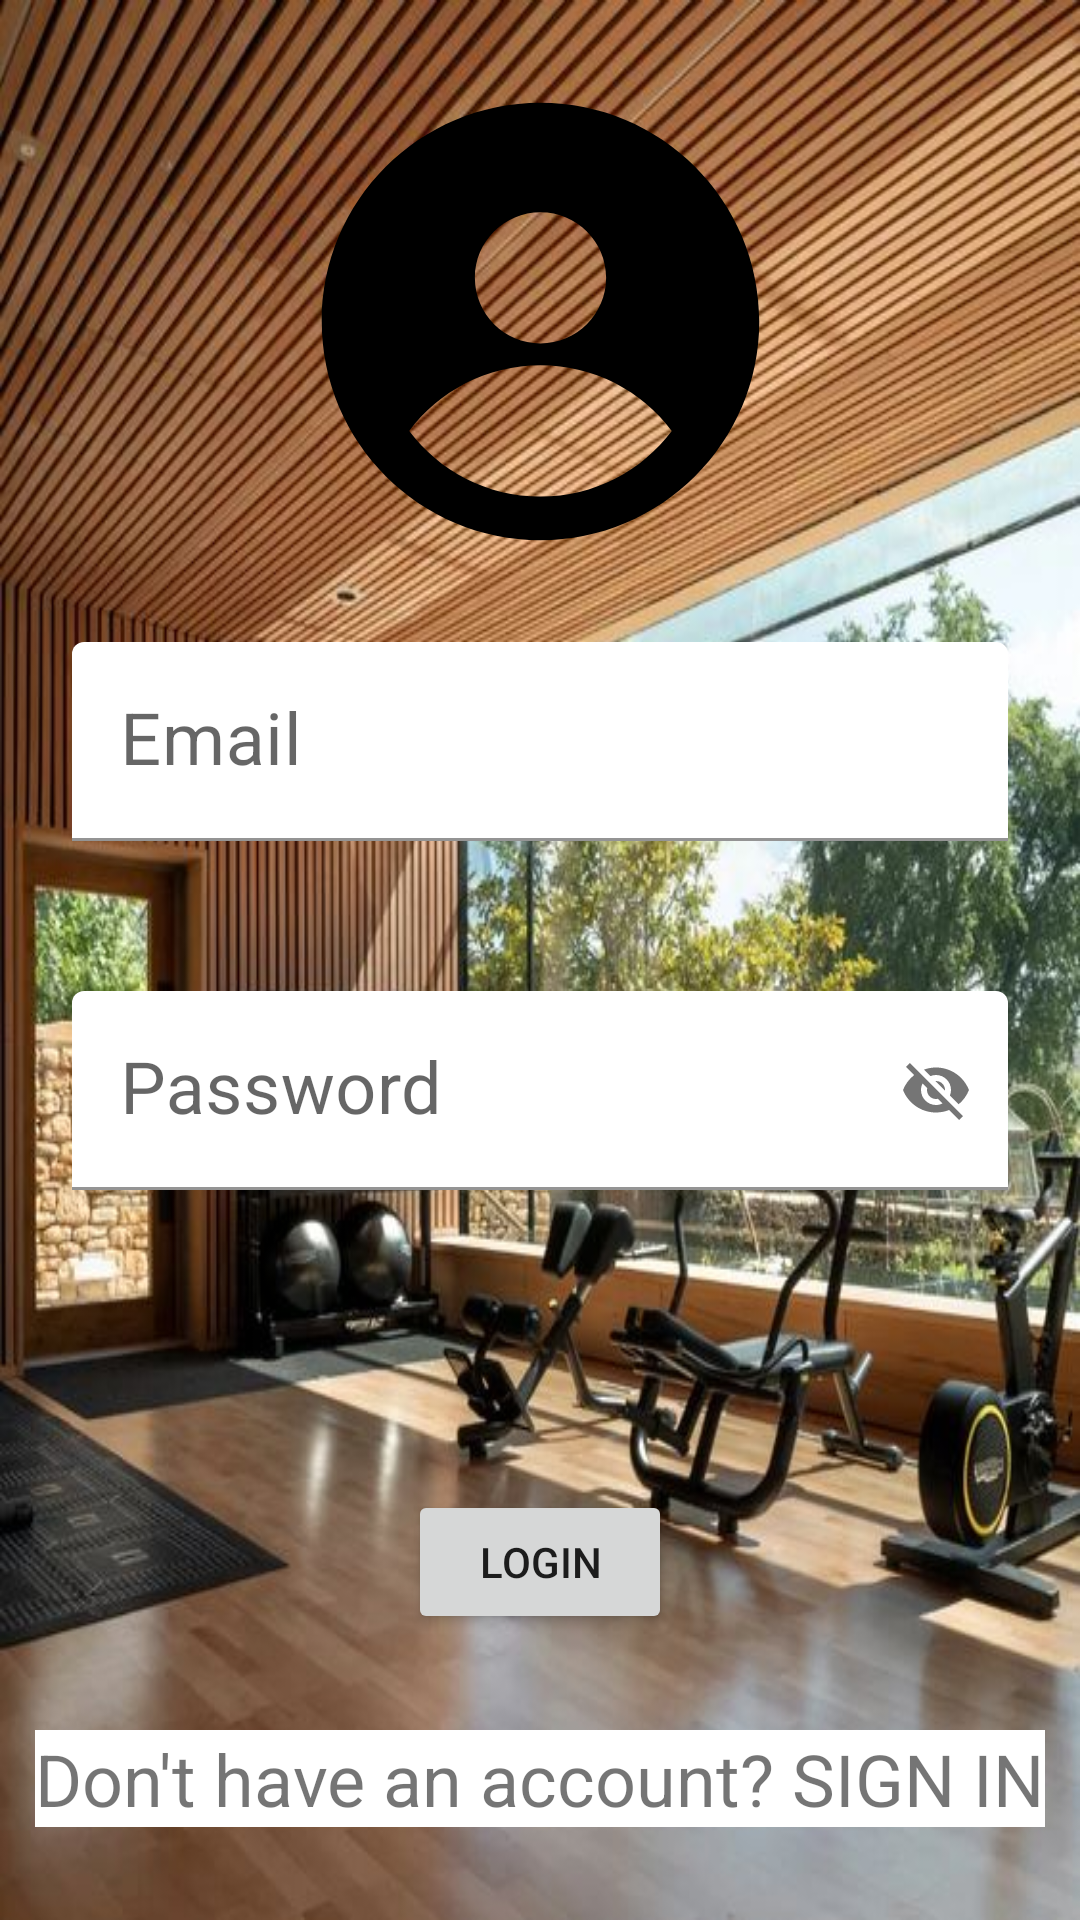

The Android layout XML behind this screen, and the referenced resources:
<!-- AndroidManifest.xml: application theme Theme.Workoutlog -->
<!-- res/layout/activity_log_in.xml -->
<?xml version="1.0" encoding="utf-8"?>
<androidx.constraintlayout.widget.ConstraintLayout xmlns:android="http://schemas.android.com/apk/res/android"
    xmlns:app="http://schemas.android.com/apk/res-auto"
    xmlns:tools="http://schemas.android.com/tools"
    android:layout_width="match_parent"
    android:layout_height="match_parent"
    tools:context=".logInActivity"
    android:background="@drawable/img_2"

    >

    <Button
        android:id="@+id/btnLogIn"
        android:layout_width="wrap_content"
        android:layout_height="wrap_content"
        android:layout_marginTop="100dp"
        android:text="LOGIN"
        app:layout_constraintEnd_toEndOf="parent"
        app:layout_constraintStart_toStartOf="parent"
        app:layout_constraintTop_toBottomOf="@+id/tilpassword" />

    <TextView
        android:id="@+id/tvSignup"
        android:layout_width="wrap_content"
        android:layout_height="wrap_content"
        android:layout_marginTop="32dp"
        android:background="@color/white"
        android:backgroundTint="@color/white"
        android:text="Don't have an account? SIGN IN"
        android:textSize="24sp"
        app:layout_constraintEnd_toEndOf="parent"
        app:layout_constraintHorizontal_bias="0.498"
        app:layout_constraintStart_toStartOf="parent"
        app:layout_constraintTop_toBottomOf="@+id/btnLogIn" />

    <androidx.constraintlayout.widget.Guideline
        android:id="@+id/guideline2"
        android:layout_width="wrap_content"
        android:layout_height="wrap_content"
        android:orientation="horizontal"
        app:layout_constraintGuide_begin="144dp" />

    <com.google.android.material.textfield.TextInputLayout
        android:id="@+id/tilEmail"
        android:layout_width="0dp"
        android:layout_height="wrap_content"
        android:layout_marginStart="24dp"
        android:layout_marginTop="70dp"
        android:layout_marginEnd="24dp"
        android:backgroundTint="@color/white"
        app:layout_constraintEnd_toEndOf="parent"
        app:layout_constraintStart_toStartOf="parent"
        app:layout_constraintTop_toTopOf="@+id/guideline2">

        <com.google.android.material.textfield.TextInputEditText
            android:id="@+id/etEmail"
            android:layout_width="match_parent"
            android:layout_height="wrap_content"
            android:backgroundTint="@color/white"
            android:hint="Email"
            android:inputType="textEmailAddress"
            android:textSize="24sp"
            app:textInputLayoutFocusedRectEnabled="true" />
    </com.google.android.material.textfield.TextInputLayout>

    <com.google.android.material.textfield.TextInputLayout
        android:id="@+id/tilpassword"
        android:layout_width="0dp"
        android:layout_height="wrap_content"
        android:layout_marginStart="24dp"
        android:layout_marginTop="50dp"
        android:layout_marginEnd="24dp"
        app:layout_constraintEnd_toEndOf="parent"
        app:layout_constraintStart_toStartOf="parent"
        app:layout_constraintTop_toBottomOf="@+id/tilEmail"
        app:passwordToggleEnabled="true">

        <com.google.android.material.textfield.TextInputEditText
            android:id="@+id/etpassword"
            android:layout_width="match_parent"
            android:layout_height="wrap_content"
            android:backgroundTint="@color/white"
            android:hint="Password"
            android:textSize="24sp" />
    </com.google.android.material.textfield.TextInputLayout>

    <ImageView
        android:id="@+id/imageView"
        android:layout_width="237dp"
        android:layout_height="175dp"
        app:layout_constraintBottom_toTopOf="@+id/tilEmail"
        app:layout_constraintEnd_toEndOf="parent"
        app:layout_constraintStart_toStartOf="parent"
        app:layout_constraintTop_toTopOf="parent"
        app:srcCompat="@drawable/ic_user" />
</androidx.constraintlayout.widget.ConstraintLayout>
<!-- resources referenced by this layout -->
<resources>
  <!-- drawable ic_user (drawable) -->
  <vector xmlns:android="http://schemas.android.com/apk/res/android"
      android:width="24dp"
      android:height="24dp"
      android:viewportWidth="24"
      android:viewportHeight="24">
    <path
        android:pathData="M12,22C17.523,22 22,17.523 22,12C22,6.477 17.523,2 12,2C6.477,2 2,6.477 2,12C2,17.523 6.477,22 12,22ZM15,10C15,11.657 13.657,13 12,13C10.343,13 9,11.657 9,10C9,8.343 10.343,7 12,7C13.657,7 15,8.343 15,10ZM5.999,17C7.368,15.178 9.546,14 12,14C14.453,14 16.632,15.178 18,17C16.632,18.822 14.453,20 12,20C9.546,20 7.368,18.822 5.999,17Z"
        android:fillColor="#000"
        android:fillType="evenOdd"/>
  </vector>
  <!-- drawable img_2: png bitmap (drawable, 932213 bytes) -->
  <style name="Theme.Workoutlog" parent="Theme.MaterialComponents.DayNight.DarkActionBar">
          
          <item name="colorPrimary">@color/purple_500</item>
          <item name="colorPrimaryVariant">@color/purple_700</item>
          <item name="colorOnPrimary">@color/white</item>
          
          <item name="colorSecondary">@color/teal_200</item>
          <item name="colorSecondaryVariant">@color/teal_700</item>
          <item name="colorOnSecondary">@color/black</item>
          
          <item name="android:statusBarColor" tools:targetApi="l">?attr/colorPrimaryVariant</item>
          
      </style>
  <!-- not gathered from this repository: default colours our renderer supplied (Android Studio template values) -->
  <color name="purple_500">#FF6200EE</color>
  <color name="purple_700">#FF3700B3</color>
  <color name="teal_200">#FF03DAC5</color>
  <color name="teal_700">#FF018786</color>
  <color name="black">#FF000000</color>
  <color name="white">#FFFFFFFF</color>
</resources>
